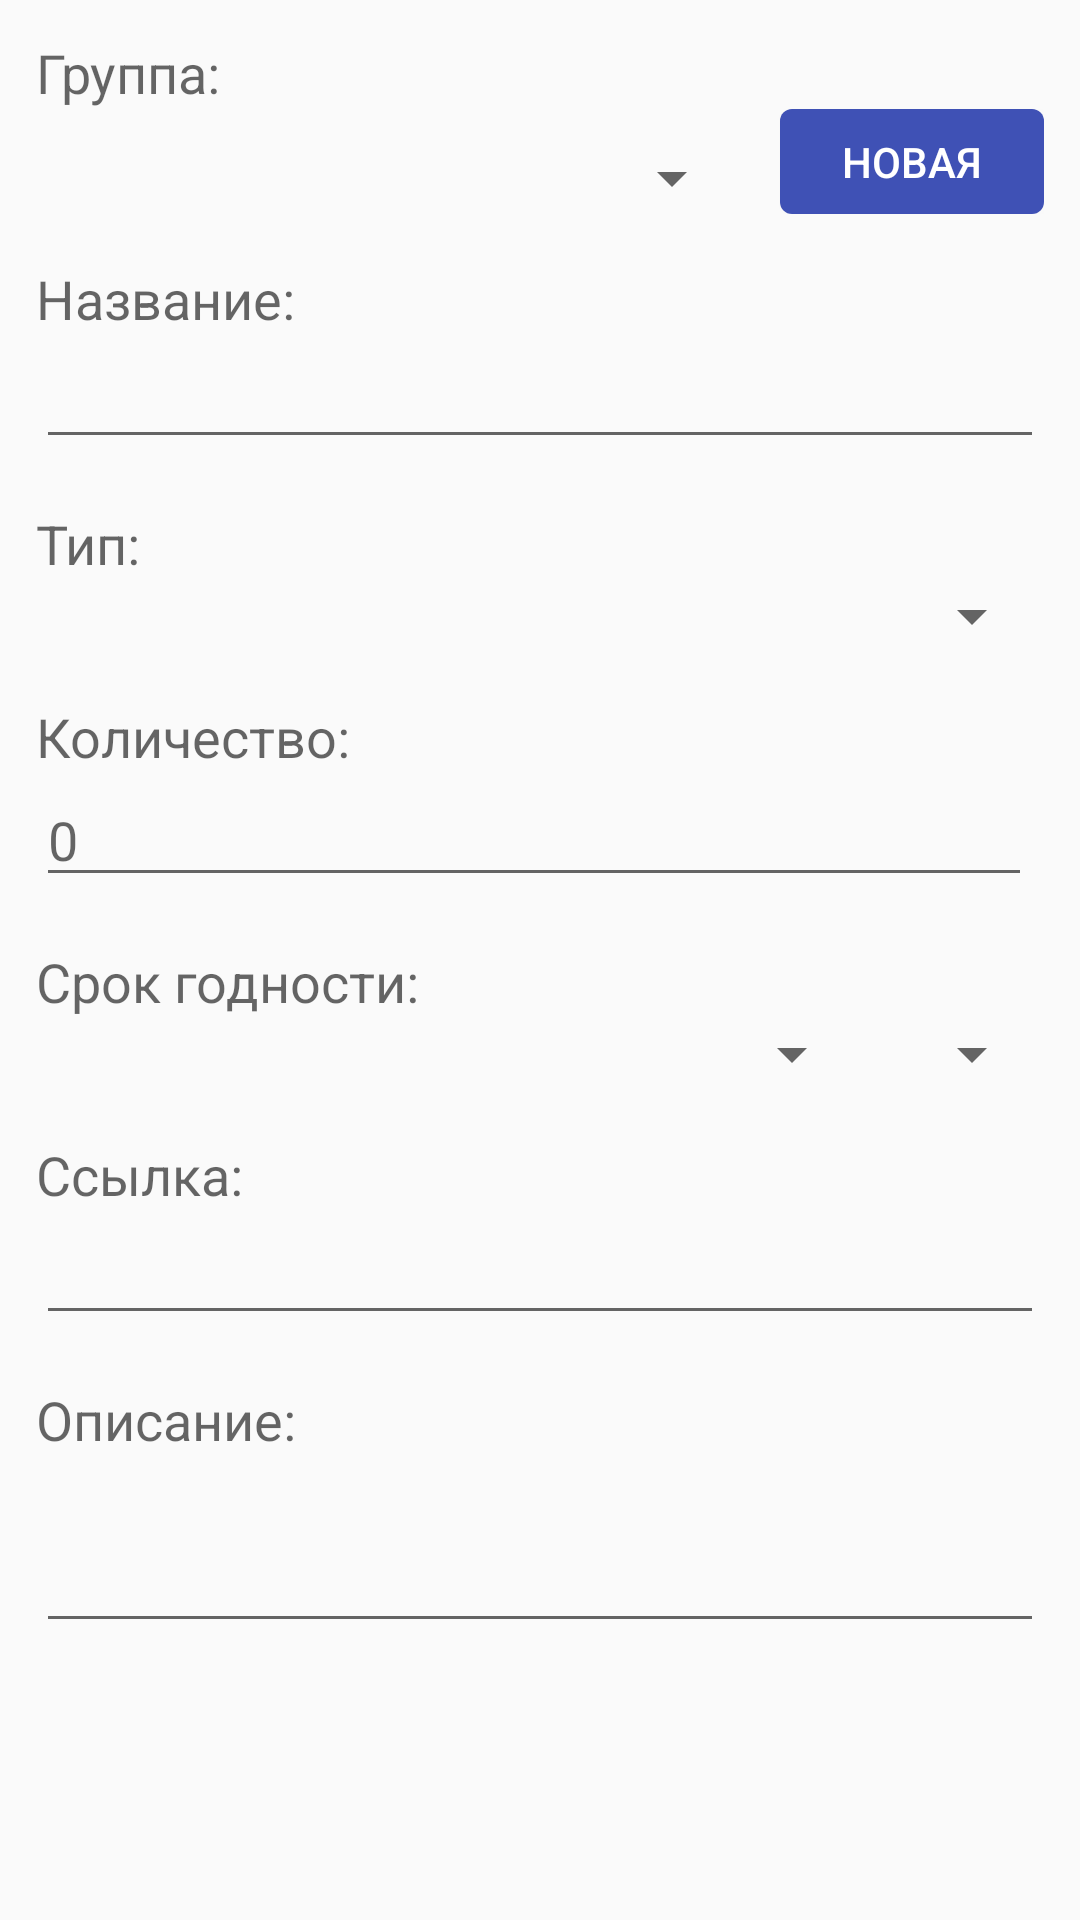

Layout XML and referenced resources for this Android screen:
<!-- AndroidManifest.xml: application theme AppTheme -->
<!-- res/layout/edit.xml -->
<?xml version="1.0" encoding="utf-8"?>
<ScrollView
    xmlns:android="http://schemas.android.com/apk/res/android"
    android:layout_width="match_parent"
    android:layout_height="match_parent">

    <LinearLayout
        android:layout_width="match_parent"
        android:layout_height="wrap_content"
        android:orientation="vertical"
        android:padding="12dp">

        <TextView
            android:layout_width="wrap_content"
            android:layout_height="wrap_content"
            android:text="@string/edit_group"
            android:textAppearance="?android:attr/textAppearanceMedium"/>

        <LinearLayout
            android:layout_width="match_parent"
            android:layout_height="wrap_content"
            android:gravity="bottom"
            android:orientation="horizontal">

            <Spinner
                android:id="@+id/edit_group"
                android:layout_width="match_parent"
                android:layout_height="wrap_content"
                android:layout_marginRight="12dp"
                android:layout_weight="1"
                android:paddingTop="8dp"/>

            <Button
                style="@style/Widget.AppCompat.Button"
                android:id="@+id/edit_group_add"
                android:minHeight="1dp"
                android:layout_width="wrap_content"
                android:layout_height="wrap_content"
                android:background="@drawable/button_plain"
                android:text="@string/edit_group_add"
                android:textColor="@android:color/white"/>

        </LinearLayout>


        <TextView
            android:layout_width="wrap_content"
            android:layout_height="wrap_content"
            android:layout_marginTop="16dp"
            android:text="@string/edit_name"
            android:textAppearance="?android:attr/textAppearanceMedium"/>

        <EditText
            android:id="@+id/edit_name"
            android:layout_width="match_parent"
            android:layout_height="wrap_content"
            android:inputType="textCapSentences"
            android:textAppearance="?android:attr/textAppearanceMedium"/>

        <TextView
            android:layout_width="wrap_content"
            android:layout_height="wrap_content"
            android:layout_marginTop="16dp"
            android:text="@string/edit_type"
            android:textAppearance="?android:attr/textAppearanceMedium"/>

        <Spinner
            android:id="@+id/edit_type"
            android:layout_width="match_parent"
            android:layout_height="wrap_content"
            android:paddingTop="8dp"/>

        <TextView
            android:layout_width="wrap_content"
            android:layout_height="wrap_content"
            android:layout_marginTop="16dp"
            android:text="@string/edit_amount"
            android:textAppearance="?android:attr/textAppearanceMedium"/>

        <LinearLayout
            android:layout_width="match_parent"
            android:layout_height="wrap_content"
            android:orientation="horizontal">

            <EditText
                android:id="@+id/edit_amount"
                android:layout_width="match_parent"
                android:layout_height="wrap_content"
                android:layout_weight="1"
                android:hint="0"
                android:inputType="number"
                android:textAppearance="?android:attr/textAppearanceMedium"/>

            <TextView
                android:id="@+id/edit_unit"
                android:layout_width="wrap_content"
                android:layout_height="wrap_content"
                android:layout_marginLeft="4dp"
                android:textAppearance="?android:attr/textAppearanceMedium"/>
        </LinearLayout>

        <TextView
            android:layout_width="wrap_content"
            android:layout_height="wrap_content"
            android:layout_marginTop="16dp"
            android:text="@string/edit_expiration"
            android:textAppearance="?android:attr/textAppearanceMedium"/>

        <LinearLayout
            android:layout_width="match_parent"
            android:layout_height="wrap_content"
            android:orientation="horizontal">

            <Spinner
                android:id="@+id/edit_month"
                android:layout_width="wrap_content"
                android:layout_height="wrap_content"
                android:layout_marginRight="12dp"
                android:layout_weight="1"
                android:paddingTop="8dp"/>

            <Spinner
                android:id="@+id/edit_year"
                android:layout_width="wrap_content"
                android:layout_height="wrap_content"
                android:layout_weight="0"
                android:paddingTop="8dp"/>

        </LinearLayout>

        <TextView
            android:layout_width="wrap_content"
            android:layout_height="wrap_content"
            android:layout_marginTop="16dp"
            android:text="@string/edit_link"
            android:textAppearance="?android:attr/textAppearanceMedium"/>

        <EditText
            android:id="@+id/edit_link"
            android:layout_width="match_parent"
            android:layout_height="wrap_content"
            android:inputType="textUri"
            android:textAppearance="?android:attr/textAppearanceMedium"/>

        <TextView
            android:layout_width="wrap_content"
            android:layout_height="wrap_content"
            android:layout_marginTop="16dp"
            android:text="@string/edit_description"
            android:textAppearance="?android:attr/textAppearanceMedium"/>

        <EditText
            android:id="@+id/edit_description"
            android:layout_width="match_parent"
            android:layout_height="wrap_content"
            android:gravity="top"
            android:inputType="textMultiLine|textCapSentences"
            android:lines="2"
            android:textAppearance="?android:attr/textAppearanceMedium"/>

    </LinearLayout>

</ScrollView>
<!-- resources referenced by this layout -->
<resources>
  <!-- drawable button_plain (drawable) -->
  <?xml version="1.0" encoding="utf-8"?>
  <selector xmlns:android="http://schemas.android.com/apk/res/android">
      <item android:state_pressed="true">
          <shape>
              <solid android:color="@color/primary_dark"/>
              <padding android:bottom="8dp"
                       android:left="16dp"
                       android:right="16dp"
                       android:top="8dp"/>
              <corners android:radius="4dp"/>
          </shape>
      </item>
      <item>
          <shape>
              <solid android:color="@color/primary"/>
              <padding android:bottom="8dp"
                       android:left="16dp"
                       android:right="16dp"
                       android:top="8dp"/>
              <corners android:radius="4dp"/>
          </shape>
      </item>
  </selector>
  <string name="edit_amount">Количество:</string>
  <string name="edit_description">Описание:</string>
  <string name="edit_expiration">Срок годности:</string>
  <string name="edit_group">Группа:</string>
  <string name="edit_group_add">Новая</string>
  <string name="edit_link">Ссылка:</string>
  <string name="edit_name">Название:</string>
  <string name="edit_type">Тип:</string>
  <style name="AppTheme" parent="Theme.AppCompat.Light.DarkActionBar">
          
          <item name="android:colorPrimary">@color/primary</item>
          <item name="colorPrimary">@color/primary</item>
          
          <item name="android:colorPrimaryDark">@color/primary_dark</item>
          <item name="colorPrimaryDark">@color/primary_dark</item>
          
          <item name="android:colorAccent">@color/accent</item>
          <item name="colorAccent">@color/accent</item>
  
      </style>
  <color name="primary_dark">#303F9F</color>
  <color name="primary">#3F51B5</color>
  <color name="accent">#FF6E40</color>
</resources>
